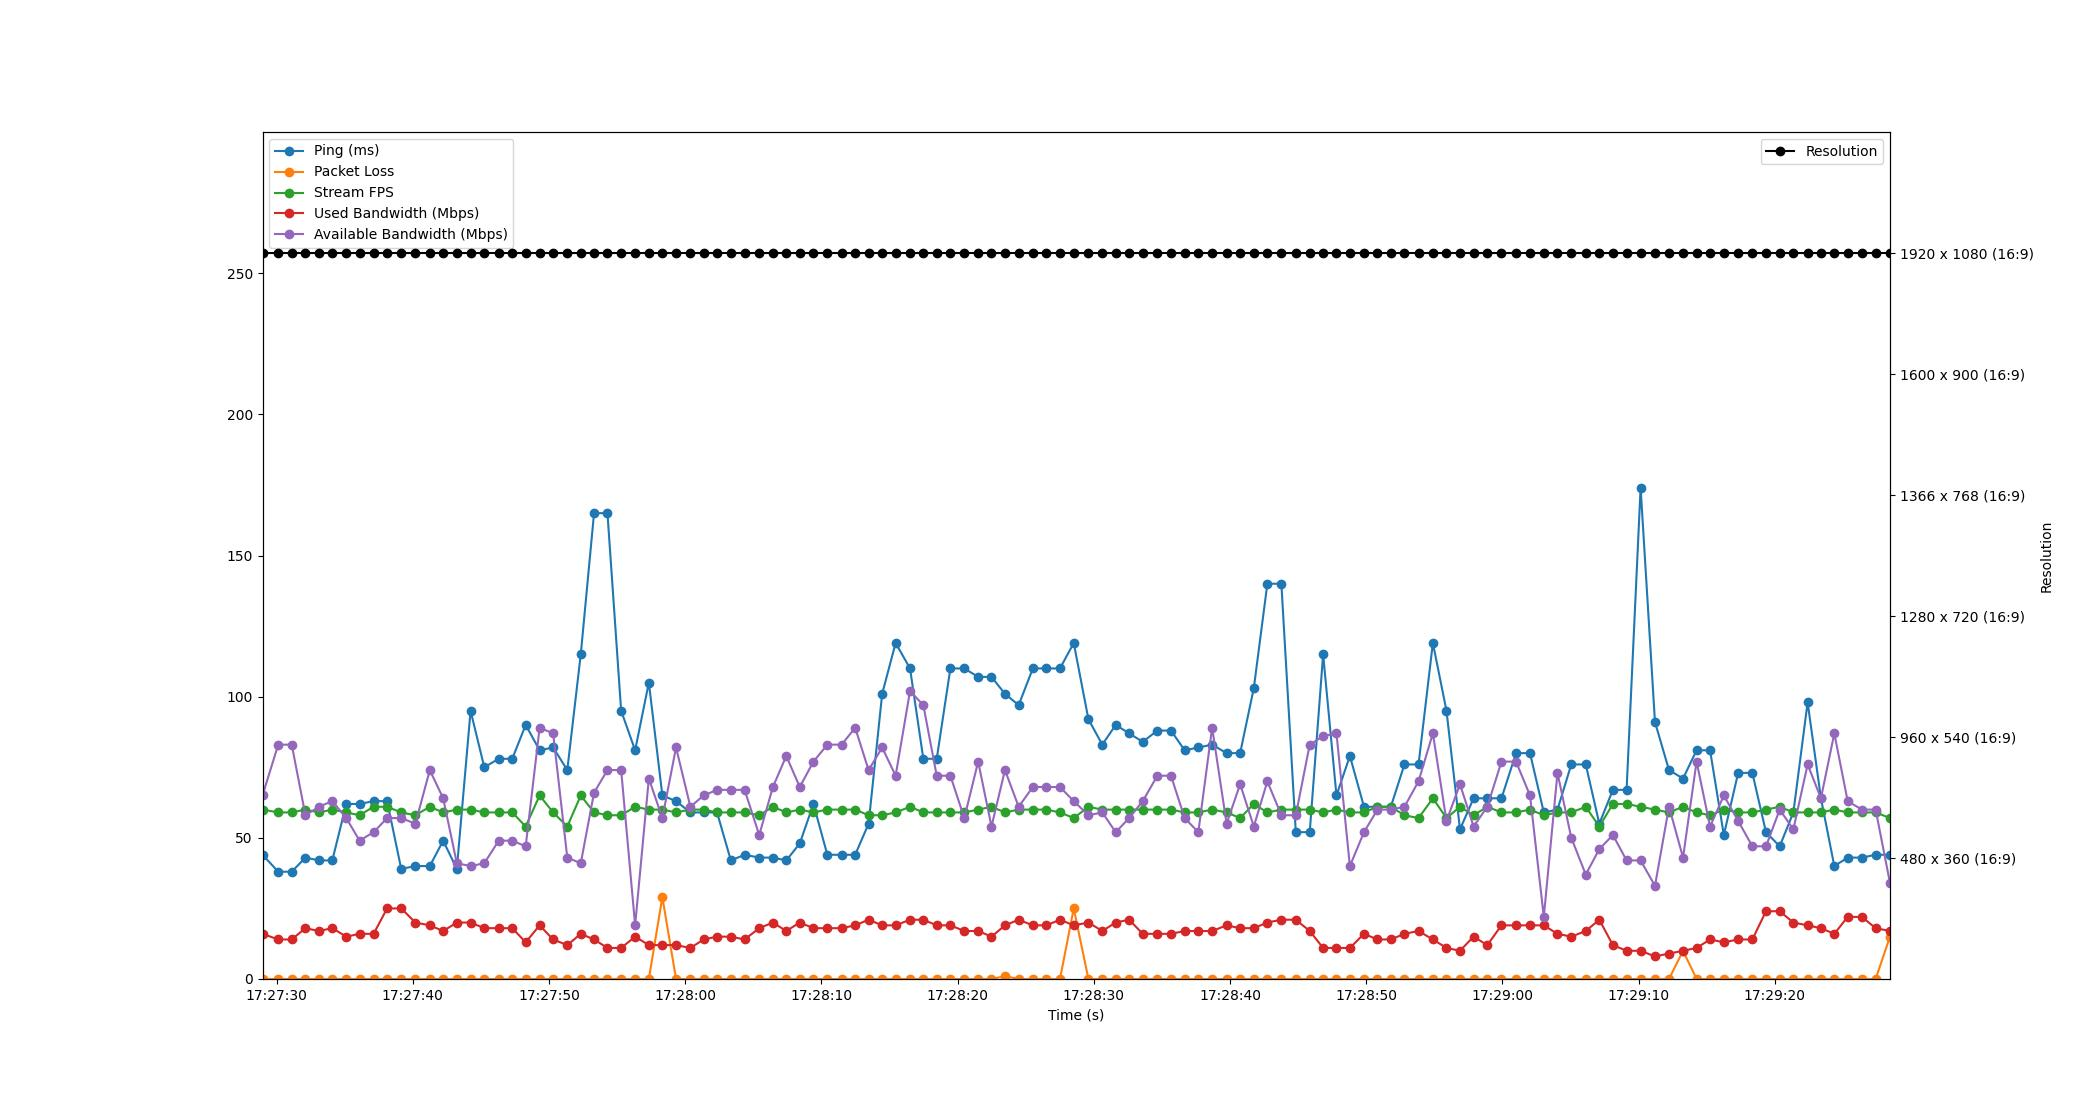

Data behind this chart, as committed beside it:
Time, Timestamp, Ping, Packet Loss, Stream FPS, Used Bandwidth, Resolution, Available Bandwidth
1.9073486328125e-06, 2023-07-12 17:27:28.961339, 44, 0, 60, 16, 1920 x 1080 (16:9), 65
1.155, 2023-07-12 17:27:30.116795, 38, 0, 59, 14, 1920 x 1080 (16:9), 83
2.145, 2023-07-12 17:27:31.106510, 38, 0, 59, 14, 1920 x 1080 (16:9), 83
3.153, 2023-07-12 17:27:32.114353, 43, 0, 60, 18, 1920 x 1080 (16:9), 58
4.139, 2023-07-12 17:27:33.100110, 42, 0, 59, 17, 1920 x 1080 (16:9), 61
5.124, 2023-07-12 17:27:34.085400, 42, 0, 60, 18, 1920 x 1080 (16:9), 63
6.152, 2023-07-12 17:27:35.113061, 62, 0, 59, 15, 1920 x 1080 (16:9), 57
7.127, 2023-07-12 17:27:36.088123, 62, 0, 58, 16, 1920 x 1080 (16:9), 49
8.157, 2023-07-12 17:27:37.118495, 63, 0, 61, 16, 1920 x 1080 (16:9), 52
9.149, 2023-07-12 17:27:38.110550, 63, 0, 61, 25, 1920 x 1080 (16:9), 57
10.18, 2023-07-12 17:27:39.145819, 39, 0, 59, 25, 1920 x 1080 (16:9), 57
11.23, 2023-07-12 17:27:40.186478, 40, 0, 58, 20, 1920 x 1080 (16:9), 55
12.28, 2023-07-12 17:27:41.245374, 40, 0, 61, 19, 1920 x 1080 (16:9), 74
13.27, 2023-07-12 17:27:42.227743, 49, 0, 59, 17, 1920 x 1080 (16:9), 64
14.27, 2023-07-12 17:27:43.230293, 39, 0, 60, 20, 1920 x 1080 (16:9), 41
15.28, 2023-07-12 17:27:44.239710, 95, 0, 60, 20, 1920 x 1080 (16:9), 40
16.29, 2023-07-12 17:27:45.247408, 75, 0, 59, 18, 1920 x 1080 (16:9), 41
17.35, 2023-07-12 17:27:46.307108, 78, 0, 59, 18, 1920 x 1080 (16:9), 49
18.34, 2023-07-12 17:27:47.301355, 78, 0, 59, 18, 1920 x 1080 (16:9), 49
19.32, 2023-07-12 17:27:48.285544, 90, 0, 54, 13, 1920 x 1080 (16:9), 47
20.35, 2023-07-12 17:27:49.308495, 81, 0, 65, 19, 1920 x 1080 (16:9), 89
21.34, 2023-07-12 17:27:50.302334, 82, 0, 59, 14, 1920 x 1080 (16:9), 87
22.38, 2023-07-12 17:27:51.340124, 74, 0, 54, 12, 1920 x 1080 (16:9), 43
23.37, 2023-07-12 17:27:52.330515, 115, 0, 65, 16, 1920 x 1080 (16:9), 41
24.34, 2023-07-12 17:27:53.306200, 165, 0, 59, 14, 1920 x 1080 (16:9), 66
25.33, 2023-07-12 17:27:54.290163, 165, 0, 58, 11, 1920 x 1080 (16:9), 74
26.33, 2023-07-12 17:27:55.295793, 95, 0, 58, 11, 1920 x 1080 (16:9), 74
27.36, 2023-07-12 17:27:56.322126, 81, 0, 61, 15, 1920 x 1080 (16:9), 19
28.37, 2023-07-12 17:27:57.329065, 105, 0, 60, 12, 1920 x 1080 (16:9), 71
29.36, 2023-07-12 17:27:58.321447, 65, 29, 60, 12, 1920 x 1080 (16:9), 57
30.37, 2023-07-12 17:27:59.326517, 63, 0, 59, 12, 1920 x 1080 (16:9), 82
31.42, 2023-07-12 17:28:00.378486, 59, 0, 60, 11, 1920 x 1080 (16:9), 61
32.39, 2023-07-12 17:28:01.352007, 59, 0, 60, 14, 1920 x 1080 (16:9), 65
33.37, 2023-07-12 17:28:02.335658, 59, 0, 59, 15, 1920 x 1080 (16:9), 67
34.39, 2023-07-12 17:28:03.350501, 42, 0, 59, 15, 1920 x 1080 (16:9), 67
35.4, 2023-07-12 17:28:04.358514, 44, 0, 59, 14, 1920 x 1080 (16:9), 67
36.47, 2023-07-12 17:28:05.435429, 43, 0, 58, 18, 1920 x 1080 (16:9), 51
37.48, 2023-07-12 17:28:06.436848, 43, 0, 61, 20, 1920 x 1080 (16:9), 68
38.46, 2023-07-12 17:28:07.420504, 42, 0, 59, 17, 1920 x 1080 (16:9), 79
39.45, 2023-07-12 17:28:08.410482, 48, 0, 60, 20, 1920 x 1080 (16:9), 68
40.45, 2023-07-12 17:28:09.415494, 62, 0, 59, 18, 1920 x 1080 (16:9), 77
41.47, 2023-07-12 17:28:10.436006, 44, 0, 60, 18, 1920 x 1080 (16:9), 83
42.52, 2023-07-12 17:28:11.484594, 44, 0, 60, 18, 1920 x 1080 (16:9), 83
43.52, 2023-07-12 17:28:12.478398, 44, 0, 60, 19, 1920 x 1080 (16:9), 89
44.5, 2023-07-12 17:28:13.465255, 55, 0, 58, 21, 1920 x 1080 (16:9), 74
45.5, 2023-07-12 17:28:14.461386, 101, 0, 58, 19, 1920 x 1080 (16:9), 82
46.49, 2023-07-12 17:28:15.448513, 119, 0, 59, 19, 1920 x 1080 (16:9), 72
47.55, 2023-07-12 17:28:16.507716, 110, 0, 61, 21, 1920 x 1080 (16:9), 102
48.52, 2023-07-12 17:28:17.482508, 78, 0, 59, 21, 1920 x 1080 (16:9), 97
49.51, 2023-07-12 17:28:18.467676, 78, 0, 59, 19, 1920 x 1080 (16:9), 72
50.51, 2023-07-12 17:28:19.470333, 110, 0, 59, 19, 1920 x 1080 (16:9), 72
51.53, 2023-07-12 17:28:20.492327, 110, 0, 59, 17, 1920 x 1080 (16:9), 57
52.55, 2023-07-12 17:28:21.509005, 107, 0, 60, 17, 1920 x 1080 (16:9), 77
53.53, 2023-07-12 17:28:22.488880, 107, 0, 61, 15, 1920 x 1080 (16:9), 54
54.52, 2023-07-12 17:28:23.478461, 101, 1, 59, 19, 1920 x 1080 (16:9), 74
55.52, 2023-07-12 17:28:24.482497, 97, 0, 60, 21, 1920 x 1080 (16:9), 61
56.56, 2023-07-12 17:28:25.524687, 110, 0, 60, 19, 1920 x 1080 (16:9), 68
57.55, 2023-07-12 17:28:26.509161, 110, 0, 60, 19, 1920 x 1080 (16:9), 68
58.56, 2023-07-12 17:28:27.518078, 110, 0, 59, 21, 1920 x 1080 (16:9), 68
59.57, 2023-07-12 17:28:28.527875, 119, 25, 57, 19, 1920 x 1080 (16:9), 63
... 59 more rows
